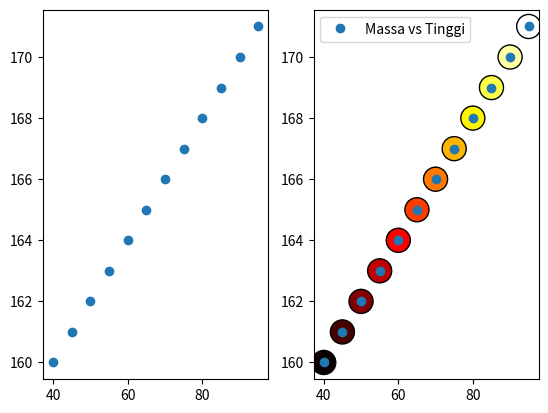

The matplotlib source for this figure:
import numpy as np
import pandas as pd
import matplotlib.pyplot as plt

x = pd.DataFrame({
    'Massa' : np.arange(40, 100, 5),
    'Tinggi' : np.arange(160, 172, 1)
})

plt.subplot(121)
plt.scatter(x['Massa'], x['Tinggi'])

plt.subplot(122)
plt.plot(x['Massa'], x['Tinggi'], 'o')

plt.scatter(x['Massa'], x['Tinggi'], s=300, marker='*', 
            c=list('rgbcmykrgbcm'))
plt.show()

plt.scatter(x['Massa'], x['Tinggi'], s=300, marker='o', 
            c=np.arange(0,1.2,0.1), cmap = 'hot', edgecolor = 'k')
plt.legend(['Massa vs Tinggi'])
plt.show()

x.head(3)